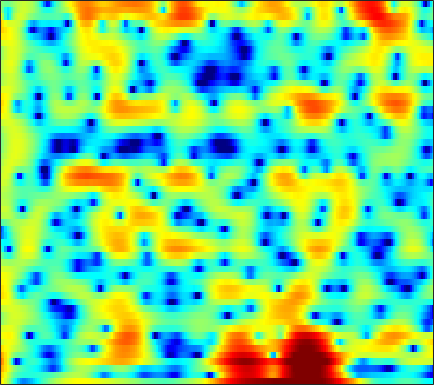

Source data for this figure (header and first rows):
5.6476, 4.6422, 3.1868, 1.5849, 0.27942, -1.5974, -3.6178, -5.1776, -7.1586, -8.688, -9.4076, -9.3819, -8.8319, -8.0111, -7.3082, -6.3499, -5.3955, -4.6739, -3.7193, -2.7867, -1.8928, -1.248, -0.42781, 0.3217
6.491, 5.471, 4.064, 2.637, 1.582, 0.2489, -0.9304, -1.673, -2.443, -2.963, -3.271, -3.402, -3.484, -3.494, -3.469, -3.407, -3.324, -3.25, -3.121, -2.96, -2.751, -2.559, -2.263, -1.924
8.082, 7.056, 5.662, 4.268, 3.241, 1.929, 0.7194, -0.09813, -1.038, -1.801, -2.399, -2.764, -3.178, -3.539, -3.802, -4.192, -4.677, -5.135, -5.894, -6.847, -8.032, -9.095, -10.67, -12.15
9.737, 8.205, 5.894, 3.168, 0.7289, -3.4, -9.402, -15.72, -13.17, -8.133, -5.443, -4.241, -3.285, -2.823, -2.704, -2.794, -3.162, -3.606, -4.398, -5.363, -6.461, -7.33, -8.463, -9.347
8.377, 7.229, 5.646, 4.037, 2.856, 1.405, 0.2139, -0.459, -1.057, -1.392, -1.6, -1.783, -2.168, -2.752, -3.304, -4.192, -5.321, -6.363, -8.051, -10.14, -12.56, -14.36, -15.66, -14.7
5.927, 5.453, 4.851, 4.251, 3.793, 3.172, 2.533, 2.044, 1.377, 0.7072, 0.04309, -0.4742, -1.233, -2.101, -2.797, -3.752, -4.787, -5.635, -6.905, -8.327, -9.716, -10.52, -10.99, -10.52
2.246, 3.175, 3.914, 4.213, 4.198, 3.924, 3.401, 2.863, 1.943, 0.8325, -0.3633, -1.228, -2.248, -3.025, -3.396, -3.634, -3.684, -3.652, -3.624, -3.639, -3.684, -3.722, -3.783, -3.835
3.892, 4.394, 4.841, 5.006, 4.929, 4.549, 3.832, 3.054, 1.615, -0.4326, -3.279, -6.193, -12.41, -23.46, -14.07, -8.161, -5.238, -3.873, -2.695, -2.017, -1.744, -1.765, -2.057, -2.624
3.06, 3.307, 3.575, 3.729, 3.735, 3.57, 3.182, 2.763, 2.044, 1.131, 0.1003, -0.6185, -1.367, -1.851, -2.034, -2.067, -1.925, -1.794, -1.702, -1.756, -1.998, -2.305, -2.86, -3.609
0.1655, 0.9732, 1.808, 2.394, 2.691, 2.916, 2.953, 2.884, 2.7, 2.407, 1.994, 1.652, 1.216, 0.7967, 0.4768, 0.04739, -0.3773, -0.715, -1.223, -1.795, -2.432, -2.949, -3.694, -4.513
-0.1269, 0.7735, 1.707, 2.357, 2.689, 2.978, 3.113, 3.116, 3.02, 2.851, 2.581, 2.303, 1.863, 1.376, 0.9815, 0.3958, -0.2768, -0.8438, -1.675, -2.583, -3.555, -4.332, -5.422, -6.543
2.163, 2.539, 2.926, 3.175, 3.273, 3.291, 3.211, 3.077, 2.81, 2.504, 2.194, 1.929, 1.5, 0.9996, 0.5763, -0.08765, -0.8938, -1.598, -2.68, -3.991, -5.559, -6.909, -8.868, -10.83
4.39, 4.413, 4.298, 4.038, 3.756, 3.247, 2.638, 2.17, 1.557, 0.9876, 0.5685, 0.3708, 0.1864, -0.01036, -0.2104, -0.575, -1.093, -1.619, -2.575, -3.893, -5.628, -7.299, -10.28, -14.8
5.85, 5.654, 5.14, 4.312, 3.466, 1.998, 0.1113, -1.517, -3.756, -5.459, -5.621, -4.871, -3.6, -2.55, -1.993, -1.512, -1.299, -1.314, -1.512, -1.858, -2.364, -2.835, -3.514, -4.077
5.593, 5.354, 4.749, 3.744, 2.707, 0.9168, -1.536, -3.857, -7.548, -11.2, -10.53, -8.546, -6.602, -5.42, -4.839, -4.315, -3.918, -3.608, -3.105, -2.538, -2.017, -1.67, -1.234, -0.8169
4.993, 4.862, 4.465, 3.833, 3.196, 2.145, 0.8841, -0.144, -1.404, -2.585, -3.749, -4.522, -5.607, -7.037, -8.439, -10.67, -12.18, -11.47, -8.894, -6.366, -4.342, -3.127, -1.848, -0.9047
4.366, 4.337, 4.146, 3.824, 3.477, 2.897, 2.224, 1.606, 0.7061, -0.1992, -1.309, -2.286, -3.764, -5.615, -7.312, -9.803, -11.57, -11.12, -8.735, -6.372, -4.476, -3.331, -2.146, -1.318
3.189, 3.171, 3.066, 2.877, 2.704, 2.434, 2.16, 1.89, 1.401, 0.9239, 0.3668, -0.1496, -0.8873, -1.64, -2.185, -2.811, -3.234, -3.33, -3.223, -2.952, -2.541, -2.23, -1.873, -1.592
1.651, 1.455, 1.219, 1.041, 1.016, 1.087, 1.22, 1.411, 1.608, 1.643, 1.639, 1.564, 1.323, 0.9895, 0.6805, 0.2127, -0.2626, -0.628, -1.126, -1.532, -1.835, -1.995, -2.101, -2.065
-0.439, -1.432, -2.786, -3.635, -3.547, -2.418, -0.9236, 0.1865, 1.57, 2.51, 3.105, 3.394, 3.517, 3.352, 3.058, 2.449, 1.581, 0.7332, -0.59, -2.106, -3.682, -4.552, -4.87, -4.27
-2.747, -4.577, -8.239, -14.39, -14.56, -7.751, -3.112, -0.7813, 1.297, 2.89, 3.914, 4.371, 4.679, 4.618, 4.336, 3.628, 2.483, 1.315, -0.7927, -3.929, -8.79, -15.24, -16.84, -9.063
-4.523, -4.77, -4.96, -4.63, -3.996, -2.766, -1.388, -0.1566, 1.225, 2.285, 3.157, 3.572, 3.86, 3.865, 3.675, 3.154, 2.352, 1.575, 0.2826, -1.097, -2.471, -3.279, -3.786, -3.754
-10.48, -8.833, -6.593, -4.602, -3.339, -1.823, -0.4376, 0.329, 1.392, 2.221, 2.807, 3.155, 3.407, 3.445, 3.337, 3.023, 2.527, 2.027, 1.271, 0.427, -0.4663, -1.086, -1.845, -2.468
-11.36, -8.846, -5.855, -3.517, -2.186, -0.8032, 0.3496, 1.077, 1.74, 2.373, 2.814, 3.058, 3.291, 3.371, 3.328, 3.131, 2.74, 2.337, 1.632, 0.7004, -0.3507, -1.279, -2.607, -3.922
-1.856, -1.465, -0.8587, -0.1756, 0.2725, 0.8341, 1.067, 1.363, 1.562, 1.721, 2.012, 2.204, 2.51, 2.782, 2.919, 2.95, 2.766, 2.483, 1.813, 0.8238, -0.5648, -1.978, -4.394, -7.896
1.911, 2.026, 2.129, 2.003, 1.79, 1.365, 0.6129, -0.1542, -1.034, -1.888, -1.953, -1.429, -0.342, 0.8212, 1.562, 2.267, 2.65, 2.67, 2.407, 1.798, 0.7298, -0.2793, -2.097, -4.309
2.681, 2.768, 2.665, 2.267, 1.738, 0.5689, -0.946, -2.906, -6.479, -13.91, -21.64, -10.81, -5.123, -2.026, -0.4896, 0.9237, 1.799, 2.168, 2.38, 2.249, 1.919, 1.518, 0.8726, 0.1704
1.901, 2.011, 1.874, 1.528, 1.094, 0.2438, -0.7914, -1.716, -3.105, -4.051, -4.381, -3.973, -3.002, -1.867, -1.093, -0.2313, 0.3781, 0.7318, 1.011, 1.138, 1.161, 1.083, 0.9685, 0.7884
1.627, 1.678, 1.56, 1.265, 0.9656, 0.469, -0.1728, -0.5158, -1.177, -1.481, -1.754, -1.752, -1.658, -1.458, -1.281, -1.072, -0.9221, -0.8291, -0.7619, -0.6466, -0.5611, -0.4423, -0.2514, -0.02592
2.11, 2.086, 1.956, 1.593, 1.202, 0.655, -0.1167, -0.5416, -1.089, -1.489, -1.659, -1.731, -1.734, -1.766, -1.85, -2.059, -2.356, -2.688, -3.11, -3.408, -3.511, -3.257, -2.666, -1.742
2.725, 2.832, 2.692, 2.215, 1.548, 0.3104, -1.238, -2.721, -3.972, -4.586, -3.914, -3.307, -2.623, -2.354, -2.465, -3.015, -4.062, -5.135, -6.99, -9.436, -11.24, -11.26, -8.73, -5.478
2.47, 3.074, 3.272, 2.894, 2.216, 0.3992, -2.2, -5.853, -13.46, -14.15, -7.179, -4.552, -2.842, -2.309, -2.491, -3.456, -5.216, -6.917, -10.06, -13.47, -17.45, -17.01, -12.65, -8.028
1.798, 2.671, 3.338, 3.432, 3.301, 2.535, 1.742, 0.7127, -0.08904, -0.667, -0.6312, -0.5761, -0.6265, -1.101, -1.816, -3.321, -5.531, -7.817, -11.85, -18.7, -25.87, -18.8, -12.81, -8.5
1.315, 2.048, 2.865, 3.341, 3.498, 3.58, 3.387, 3.212, 2.845, 2.444, 2.001, 1.583, 0.9085, 0.004375, -0.8651, -2.295, -4.097, -5.659, -7.936, -9.847, -11.05, -10.69, -9.539, -8.102
0.4996, 1.334, 2.203, 2.907, 3.248, 3.594, 3.656, 3.706, 3.509, 3.246, 2.803, 2.398, 1.709, 0.8668, 0.1338, -0.9673, -2.196, -3.175, -4.482, -5.734, -6.734, -7.457, -8.126, -8.755
-0.2092, 0.7233, 1.731, 2.518, 2.998, 3.393, 3.682, 3.714, 3.684, 3.472, 3.114, 2.761, 2.163, 1.439, 0.8148, -0.1276, -1.159, -2.02, -3.223, -4.571, -6.035, -7.268, -9.191, -11.47
-0.4357, 0.4803, 1.543, 2.347, 2.821, 3.277, 3.567, 3.627, 3.619, 3.421, 3.105, 2.769, 2.225, 1.567, 1.004, 0.164, -0.7803, -1.532, -2.668, -3.902, -5.361, -6.597, -8.61, -11.1
-0.1997, 0.7013, 1.673, 2.43, 2.833, 3.243, 3.392, 3.469, 3.346, 3.112, 2.739, 2.376, 1.805, 1.142, 0.5981, -0.1658, -0.9768, -1.594, -2.445, -3.338, -4.244, -5.002, -6.033, -7.134
0.675, 1.459, 2.251, 2.803, 3.083, 3.249, 3.263, 3.169, 2.901, 2.521, 1.99, 1.527, 0.7992, -0.0137, -0.66, -1.519, -2.296, -2.824, -3.32, -3.667, -3.898, -3.991, -4.107, -4.223
2.327, 2.79, 3.189, 3.334, 3.338, 3.111, 2.85, 2.497, 2.03, 1.462, 0.7514, 0.1391, -0.8621, -2.077, -3.139, -4.713, -6.176, -6.985, -7.143, -6.383, -5.274, -4.384, -3.399, -2.597
4.152, 4.17, 3.951, 3.458, 2.914, 2.041, 1.168, 0.4436, -0.1906, -0.7719, -1.296, -1.787, -2.714, -4.138, -5.645, -8.591, -13.63, -21.73, -20.61, -11.38, -7.212, -5.032, -3.013, -1.51
5.487, 5.142, 4.305, 3.017, 1.595, -0.6921, -3.875, -5.989, -7.067, -5.774, -4.368, -3.853, -3.772, -4.342, -5.112, -6.443, -7.727, -8.341, -8.069, -6.617, -4.759, -3.354, -1.633, -0.2746
6.079, 5.694, 4.79, 3.383, 1.873, -0.7818, -4.687, -7.919, -8.923, -6.39, -4.448, -3.67, -3.459, -3.924, -4.628, -5.811, -7.016, -7.41, -7.151, -5.85, -3.974, -2.701, -1.066, 0.2082
5.216, 5.153, 4.821, 4.126, 3.509, 2.398, 1.165, 0.5151, -0.2933, -0.8239, -1.199, -1.579, -2.383, -3.683, -5.106, -7.914, -12.91, -21.43, -18.82, -10.1, -5.843, -3.765, -1.787, -0.4627
3.024, 3.418, 3.683, 3.664, 3.506, 3.081, 2.595, 2.159, 1.477, 0.807, 0.07089, -0.5615, -1.496, -2.607, -3.564, -4.982, -6.287, -6.849, -6.662, -5.508, -3.933, -2.84, -1.673, -0.902
1.101, 1.836, 2.476, 2.838, 2.858, 2.749, 2.458, 2.029, 1.434, 0.7402, -0.04036, -0.6357, -1.391, -2.058, -2.47, -2.872, -3.05, -3.031, -2.785, -2.341, -1.816, -1.38, -0.9314, -0.6309
0.8205, 1.587, 2.337, 2.749, 2.874, 2.793, 2.366, 1.893, 1.079, 0.01243, -1.183, -2.053, -3.045, -3.592, -3.644, -3.311, -2.746, -2.275, -1.63, -1.04, -0.5869, -0.3287, -0.1024, -0.0174
1.702, 2.416, 3.117, 3.503, 3.635, 3.45, 2.896, 2.296, 1.032, -0.7734, -3.254, -5.688, -9.719, -11.71, -9.636, -6.282, -3.82, -2.483, -1.179, -0.2943, 0.2904, 0.5073, 0.6181, 0.4726
1.688, 2.506, 3.306, 3.802, 3.976, 3.85, 3.388, 2.843, 1.66, -0.003395, -2.214, -4.257, -7.187, -8.463, -7.353, -5.047, -3.03, -1.906, -0.8139, -0.1007, 0.3212, 0.408, 0.3254, -0.05609
0.3011, 1.416, 2.511, 3.22, 3.452, 3.533, 3.347, 2.984, 2.265, 1.358, 0.3456, -0.4194, -1.289, -1.823, -1.964, -1.877, -1.615, -1.378, -1.144, -1.006, -0.9949, -1.041, -1.314, -1.726
0.3605, 1.43, 2.491, 3.141, 3.42, 3.552, 3.396, 3.096, 2.604, 1.973, 1.246, 0.6863, -0.02759, -0.6636, -1.082, -1.527, -1.919, -2.162, -2.467, -2.788, -3.155, -3.4, -3.72, -3.978
2.761, 3.27, 3.733, 3.982, 4.074, 3.952, 3.606, 3.258, 2.654, 1.885, 0.9972, 0.2825, -0.6808, -1.616, -2.264, -3.045, -3.723, -4.235, -4.901, -5.645, -6.447, -7.142, -7.762, -8.02
5.196, 5.169, 5.054, 4.863, 4.62, 4.191, 3.651, 3.172, 2.276, 1.155, -0.1831, -1.327, -2.988, -4.642, -5.694, -6.726, -7.238, -7.515, -8.073, -9.071, -10.69, -12.53, -16.26, -19.36
6.534, 6.064, 5.506, 4.986, 4.563, 4.063, 3.511, 2.956, 1.974, 0.67, -1.113, -2.847, -5.997, -10.57, -15.2, -16.94, -12.86, -10.77, -9.484, -9.32, -10.21, -11.43, -13.31, -14.35
6.437, 5.396, 4.206, 3.39, 3.178, 3.152, 3.128, 2.938, 2.589, 1.84, 0.6082, -0.6955, -2.934, -5.62, -7.444, -8.446, -7.571, -6.646, -5.685, -5.218, -5.182, -5.326, -5.538, -5.59
3.666, 1.13, -3.178, -5.973, -4.061, -0.9908, 1.134, 2.231, 3.01, 3.19, 2.933, 2.497, 1.732, 0.8644, 0.2351, -0.3959, -0.836, -1.121, -1.377, -1.639, -1.782, -1.825, -1.918, -1.842
1.342, -0.7611, -3.851, -5.475, -4.443, -2.059, 0.02325, 1.172, 2.142, 2.684, 2.863, 2.825, 2.549, 2.078, 1.615, 0.911, 0.08568, -0.5914, -1.639, -2.694, -3.586, -3.979, -3.931, -3.407
0.5377, -0.1072, -0.6834, -0.7611, -0.4259, 0.2366, 0.9709, 1.416, 2.038, 2.464, 2.661, 2.672, 2.489, 2.102, 1.676, 0.8477, -0.2935, -1.369, -3.293, -5.955, -9.925, -13.62, -13.05, -8.678
